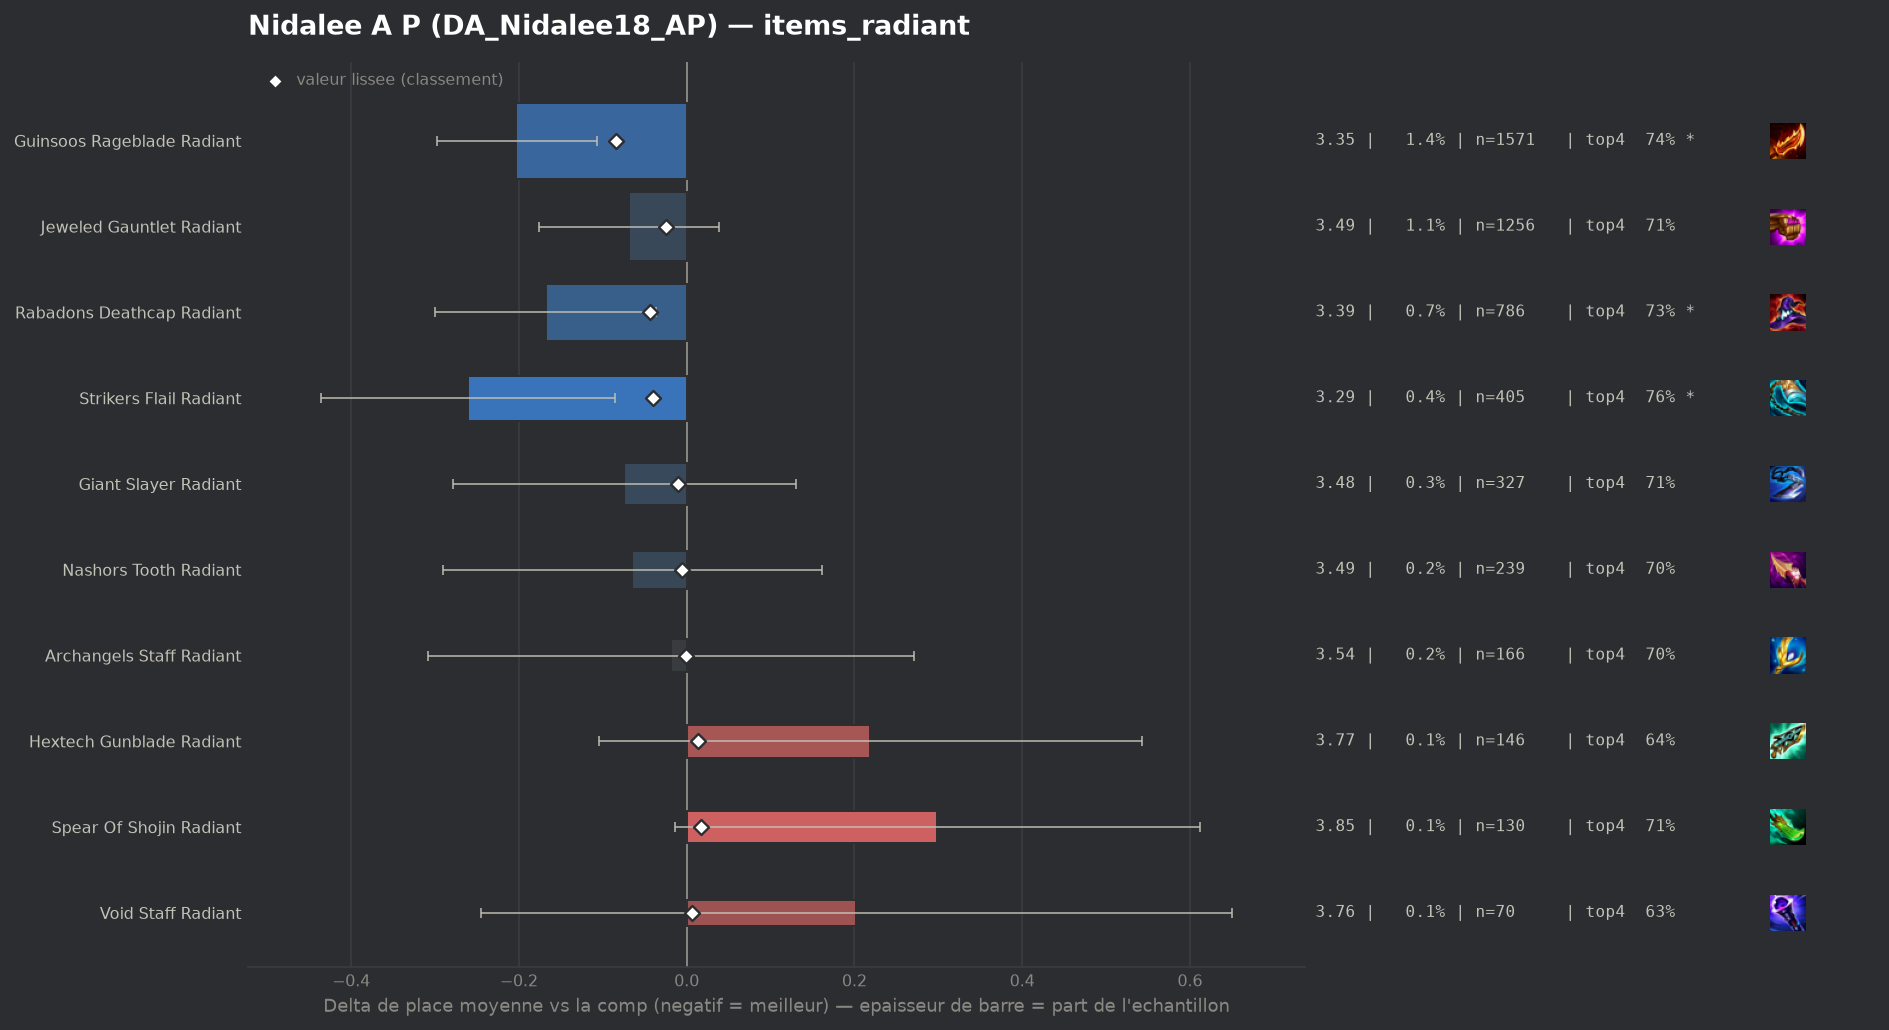

The data file committed next to this chart (first rows):
group, label, n, share, avg_place, shrunk_avg, score, d_avg, d_avg_pess, impact, d_top4, win, top2, top4, sd, z, p, significant
populaire, Guinsoos Rageblade Radiant, 1571, 0.01421, 3.352, 3.47, -0.084, -0.203, -0.107, 0.0012, 0.0401, 0.1929, 0.3972, 0.739, 1.918, -4.16, 3e-05, True
populaire, Rabadons Deathcap Radiant, 786, 0.007108, 3.387, 3.511, -0.044, -0.168, -0.036, 0.0003, 0.0275, 0.1718, 0.3855, 0.7265, 1.882, -2.49, 0.0127, True
populaire, Strikers Flail Radiant, 405, 0.003663, 3.294, 3.514, -0.04, -0.261, -0.085, 0.0001, 0.0591, 0.1704, 0.4025, 0.758, 1.799, -2.91, 0.00358, True
populaire, Jeweled Gauntlet Radiant, 1256, 0.01136, 3.486, 3.53, -0.025, -0.069, 0.0, 0.0003, 0.0073, 0.1672, 0.3631, 0.7062, 1.922, -1.27, 0.2057, False
populaire, Giant Slayer Radiant, 327, 0.002957, 3.48, 3.545, -0.01, -0.075, 0.0, 0.0, 0.0075, 0.1651, 0.3578, 0.7064, 1.882, -0.72, 0.4743, False
populaire, Nashors Tooth Radiant, 239, 0.002161, 3.49, 3.548, -0.006, -0.065, 0.0, 0.0, 0.004, 0.1464, 0.3389, 0.7029, 1.778, -0.57, 0.5717, False
populaire, Archangels Staff Radiant, 166, 0.001501, 3.536, 3.553, -0.001, -0.019, 0.0, 0.0, 0.0059, 0.1627, 0.3494, 0.7048, 1.9, -0.13, 0.9001, False
, Hand Of Justice Radiant, 54, 0.0004884, 3.685, 3.558, 0.003, 0.131, 0.0, -0.0, 0.0233, 0.1111, 0.3148, 0.7222, 1.874, 0.51, 0.6089, False
, Red Buff Radiant, 46, 0.000416, 3.826, 3.56, 0.006, 0.271, 0.0, -0.0, -0.0468, 0.087, 0.2174, 0.6522, 1.711, 1.08, 0.282, False
populaire, Void Staff Radiant, 70, 0.0006331, 3.757, 3.561, 0.006, 0.202, 0.0, -0.0, -0.0704, 0.1429, 0.3286, 0.6286, 1.908, 0.89, 0.3748, False
populaire, Hextech Gunblade Radiant, 146, 0.00132, 3.774, 3.568, 0.014, 0.219, 0.0, -0.0, -0.0551, 0.1438, 0.3151, 0.6438, 1.992, 1.33, 0.1838, False
populaire, Spear Of Shojin Radiant, 130, 0.001176, 3.854, 3.571, 0.017, 0.299, 0.0, -0.0, 0.0087, 0.0692, 0.2692, 0.7077, 1.819, 1.87, 0.06095, False
